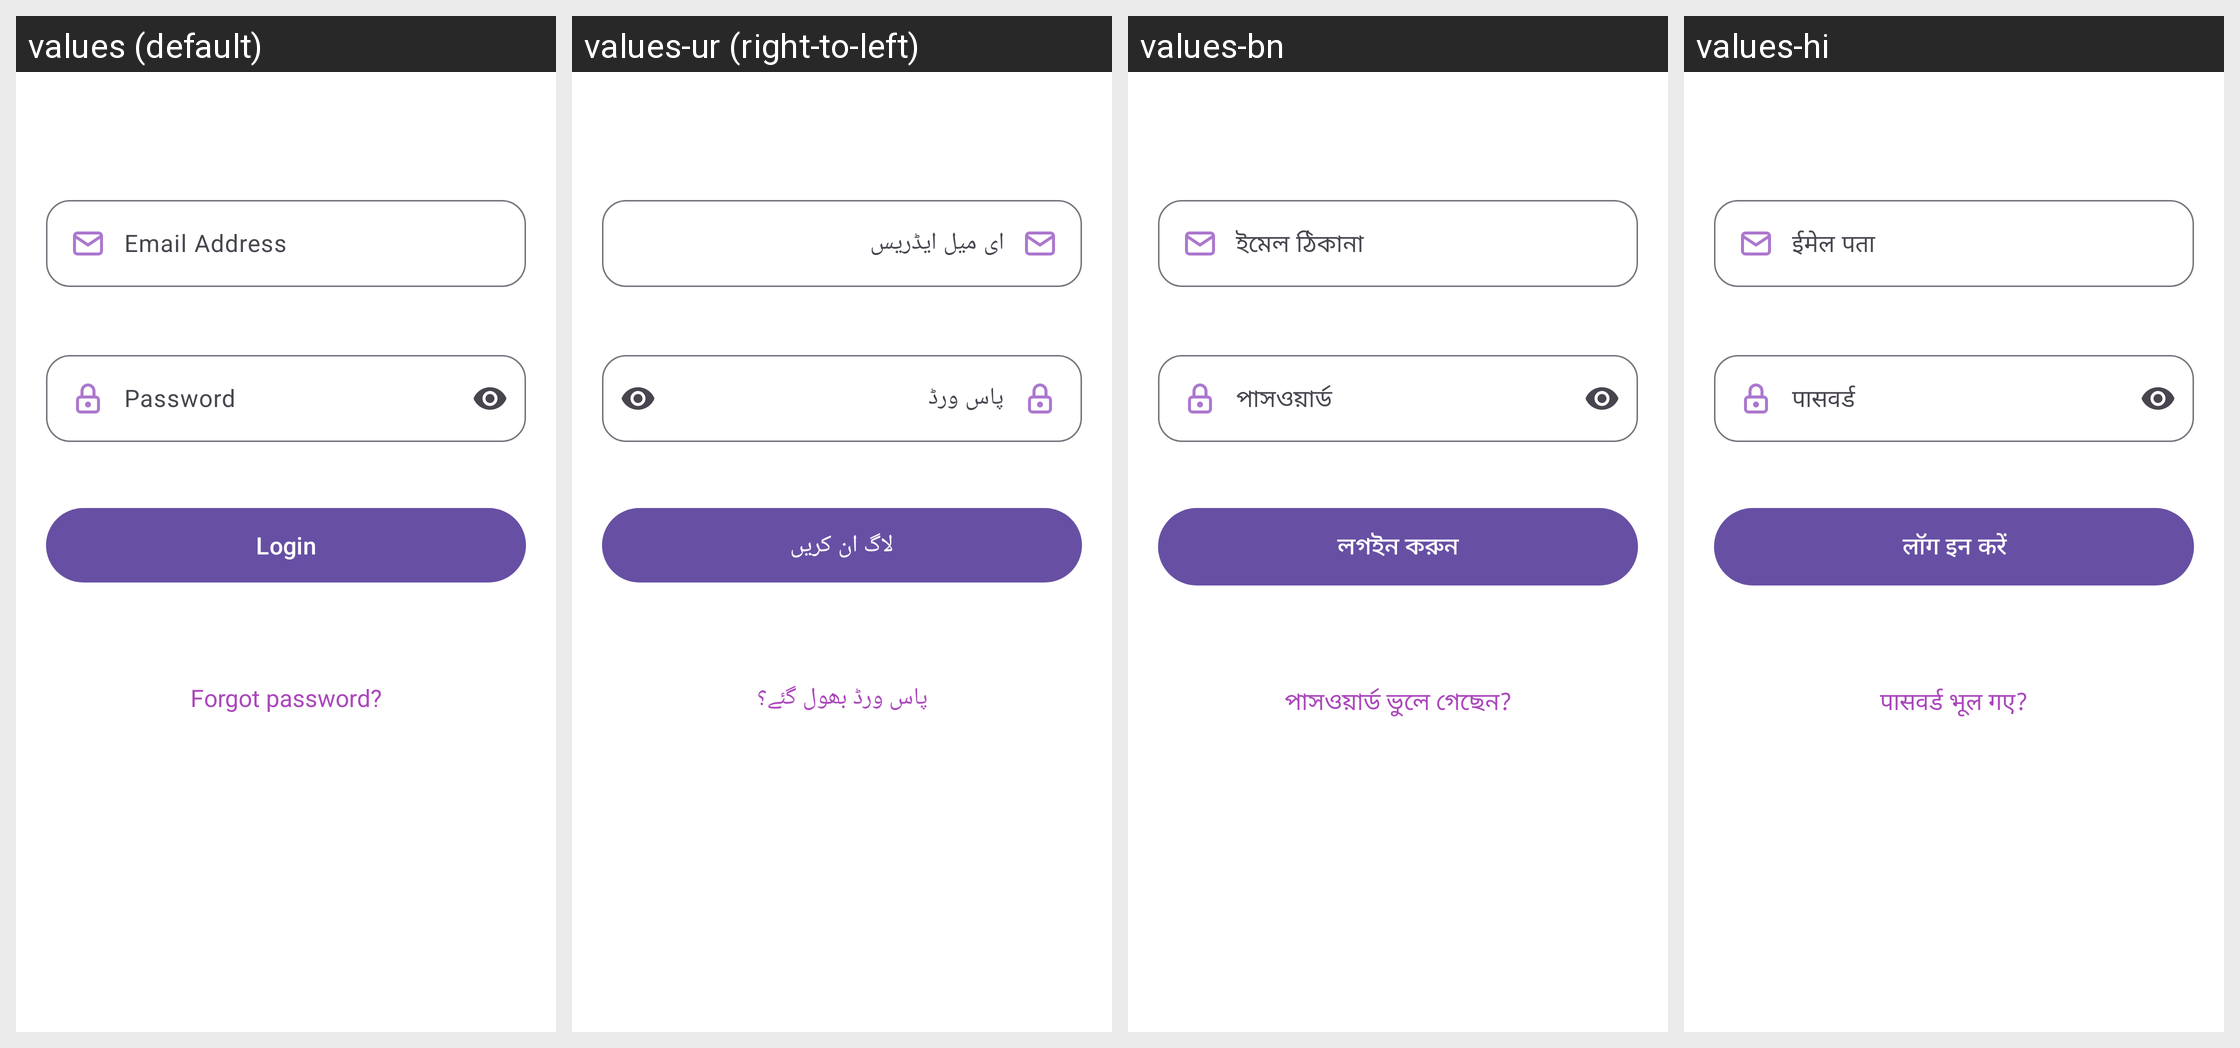

The same Android screen rendered under several of its app's locales, left to right. List the strings drawn on it with the default value and each locale's translation.
Android screen res/layout/fragment_login.xml rendered under 4 locales, left to right: values (default), values-ur (right-to-left), values-bn, values-hi. Device: Nexus 5 (rendered at 1080×1920; each locale shown at half size, 540×960, under a caption strip naming it); theme Theme.EconVis.
Other locales in the repository, not shown: values-ar, values-az, values-es, values-pt, values-ru, values-zh.
Strings drawn on this screen, with the default value and each locale's value (text and hints the layout hard-codes, and strings that could not be matched under every locale, appear in the picture but are not listed):

email_address
  values: Email Address
  values-ur: ای میل ایڈریس
  values-bn: ইমেল ঠিকানা
  values-hi: ईमेल पता

password
  values: Password
  values-ur: پاس ورڈ
  values-bn: পাসওয়ার্ড
  values-hi: पासवर्ड

login_text_
  values: Login
  values-ur: لاگ ان کریں
  values-bn: লগইন করুন
  values-hi: लॉग इन करें

forgot_password
  values: Forgot password?
  values-ur: پاس ورڈ بھول گئے؟
  values-bn: পাসওয়ার্ড ভুলে গেছেন?
  values-hi: पासवर्ड भूल गए?
